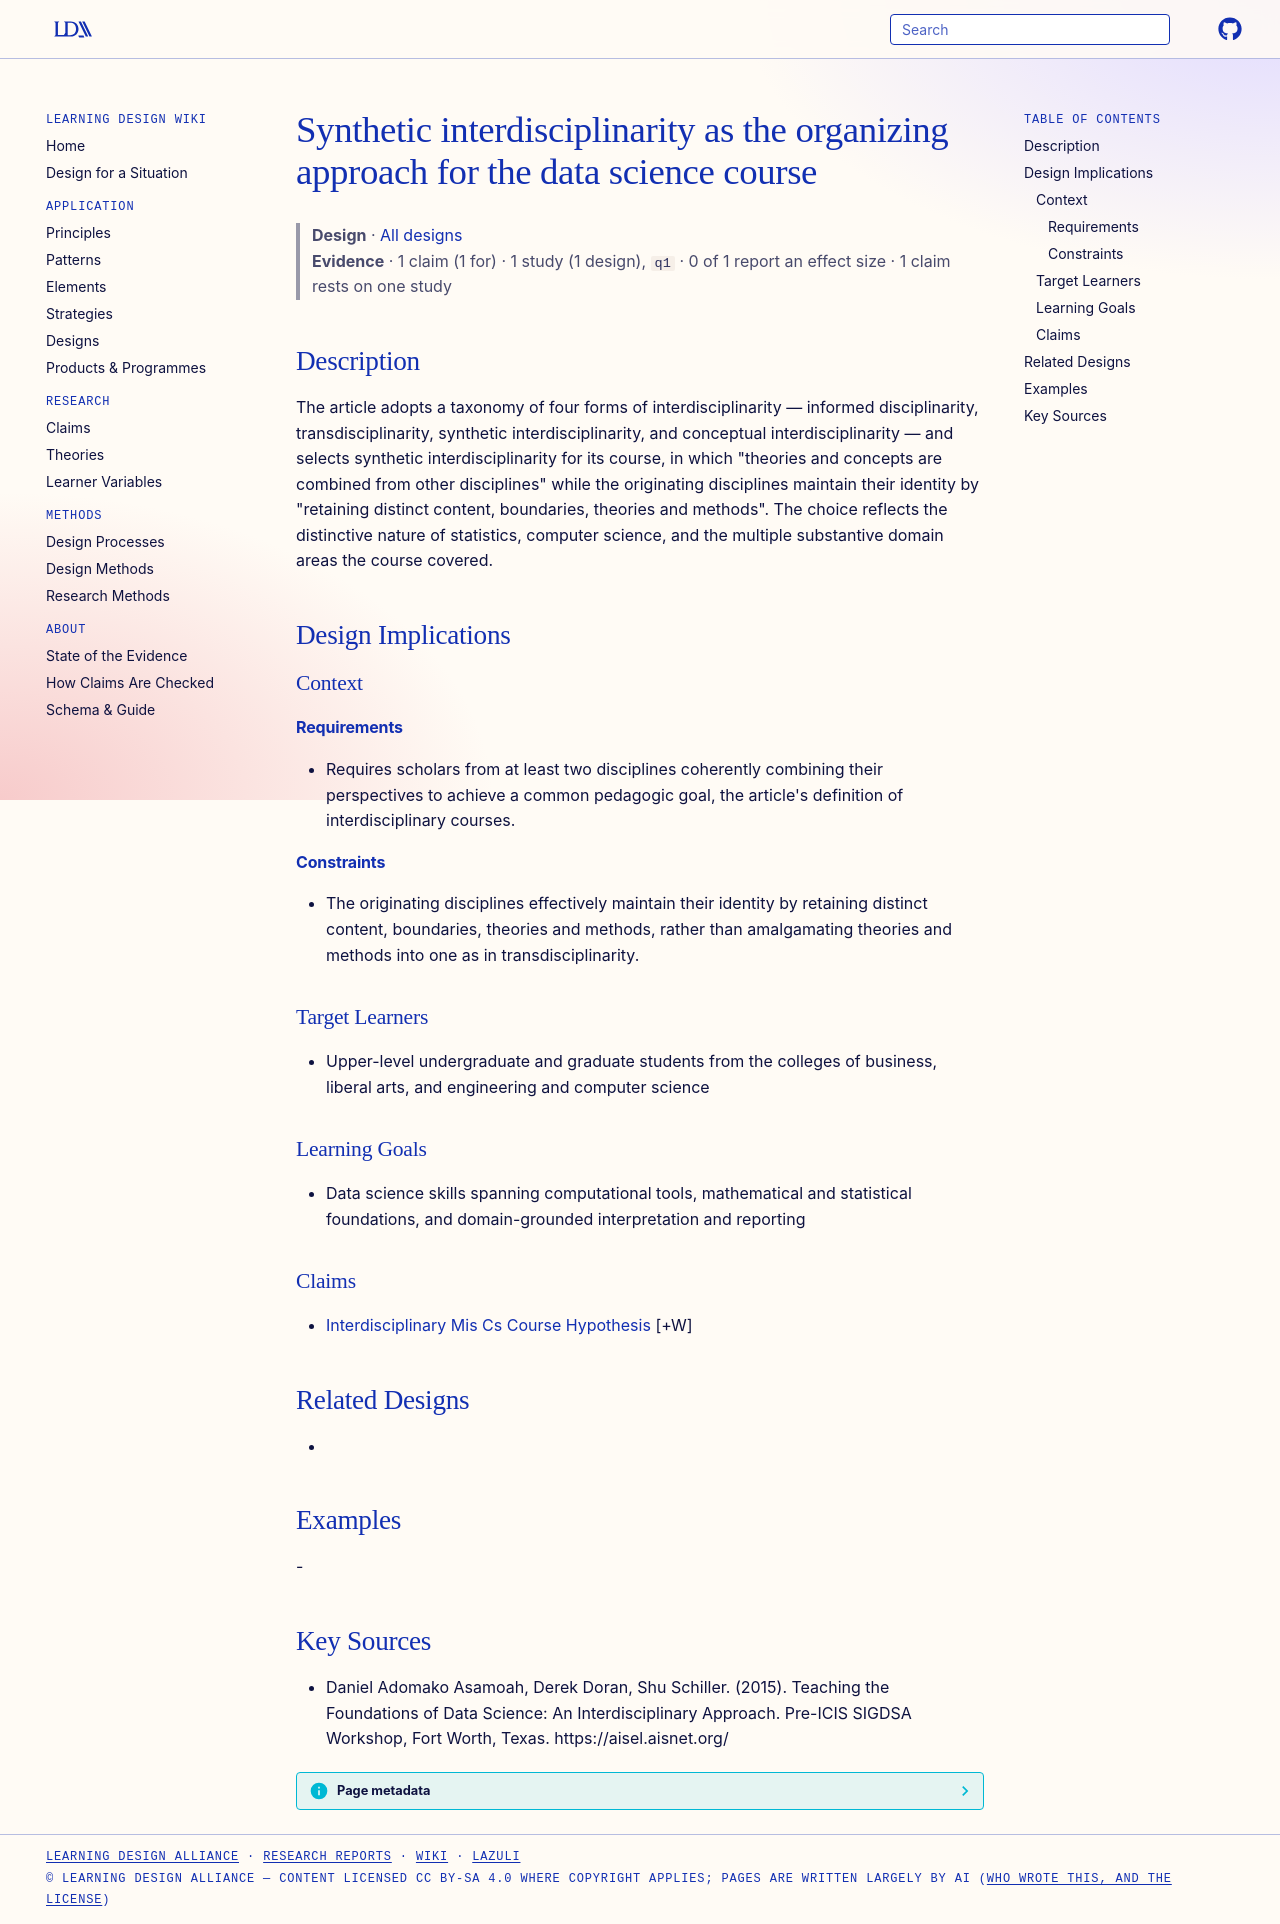

repository: Learning-Design-Alliance/learning-wiki · page: designs/synthetic-interdisciplinarity-four-forms/index.html · generator: mkdocs

---
type: design
id: synthetic-interdisciplinarity-four-forms
title: Synthetic interdisciplinarity as the organizing approach for the data science course
description: The article adopts a taxonomy of four forms of interdisciplinarity — informed disciplinarity, transdisciplinarity, synthetic interdisciplinarity, and conceptual interdisciplinarity — and selects synthetic interdiscipl...
status: review
generated:
  by: "process:settle-candidates"
  at: 2026-11-17
sources:
  - id: daniel-adomako-asamoah-2015
    resource: "https://aisel.aisnet.org/"
    title: "Daniel Adomako Asamoah, Derek Doran, Shu Schiller. (2015). Teaching the Foundations of Data Science: An Interdisciplinary Approach. Pre-ICIS SIGDSA Workshop, Fort Worth, Texas. https://aisel.aisnet.org/"
    author: Daniel Adomako Asamoah, Derek Doran, Shu Schiller
---

# Synthetic interdisciplinarity as the organizing approach for the data science course

> **Design** · [All designs](index.md)
> **Evidence** · 1 claim (1 for) · 1 study (1 design), `q1` · 0 of 1 report an effect size · 1 claim rests on one study

## Description
The article adopts a taxonomy of four forms of interdisciplinarity — informed disciplinarity, transdisciplinarity, synthetic interdisciplinarity, and conceptual interdisciplinarity — and selects synthetic interdisciplinarity for its course, in which "theories and concepts are combined from other disciplines" while the originating disciplines maintain their identity by "retaining distinct content, boundaries, theories and methods". The choice reflects the distinctive nature of statistics, computer science, and the multiple substantive domain areas the course covered.

## Design Implications

### Context
#### Requirements
- Requires scholars from at least two disciplines coherently combining their perspectives to achieve a common pedagogic goal, the article's definition of interdisciplinary courses.
#### Constraints
- The originating disciplines effectively maintain their identity by retaining distinct content, boundaries, theories and methods, rather than amalgamating theories and methods into one as in transdisciplinarity.

### Target Learners
- Upper-level undergraduate and graduate students from the colleges of business, liberal arts, and engineering and computer science

### Learning Goals
- Data science skills spanning computational tools, mathematical and statistical foundations, and domain-grounded interpretation and reporting

### Claims
- [Interdisciplinary Mis Cs Course Hypothesis](../claims/interdisciplinary-mis-cs-course-hypothesis.md) [+W]

## Related Designs
- 

## Examples
-

## Key Sources
- Daniel Adomako Asamoah, Derek Doran, Shu Schiller. (2015). Teaching the Foundations of Data Science: An Interdisciplinary Approach. Pre-ICIS SIGDSA Workshop, Fort Worth, Texas. https://aisel.aisnet.org/
